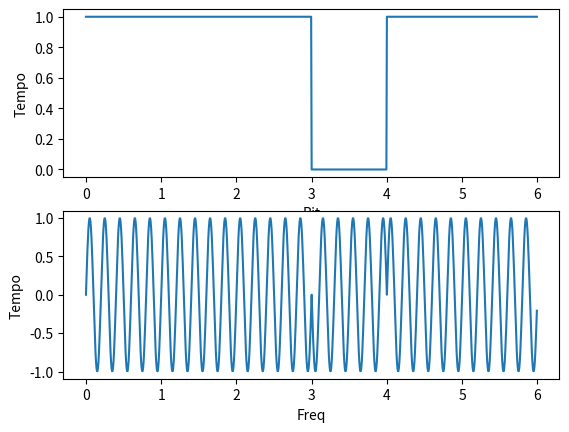

Recreate this plot in Python.
import matplotlib.pyplot as plt
import numpy as np

Fs = 150.0
Ts = 1.0/Fs
t = np.arange(0,1.,Ts)
d = [1., 1., 1., 0., 1., 1.]
ff = 5
s = []
z = []
tn = np.arange(0,len(d)*1.,Ts)

for x in d:
    if x==1:
        for y in t:
            z.append(1)
            k = np.sin(2 * np.pi * ff * y)
            s.append(k)
    else:
        for y in t:
            z.append(0)
            k = np.sin(2 * np.pi * ff * y + np.pi)
            s.append(k)

fig, ax = plt.subplots(2, 1)
ax[0].plot(tn,z)
ax[0].set_xlabel('Bit')
ax[0].set_ylabel('Tempo')
ax[1].plot(tn,s)
ax[1].set_xlabel('Freq')
ax[1].set_ylabel('Tempo')
plt.show()